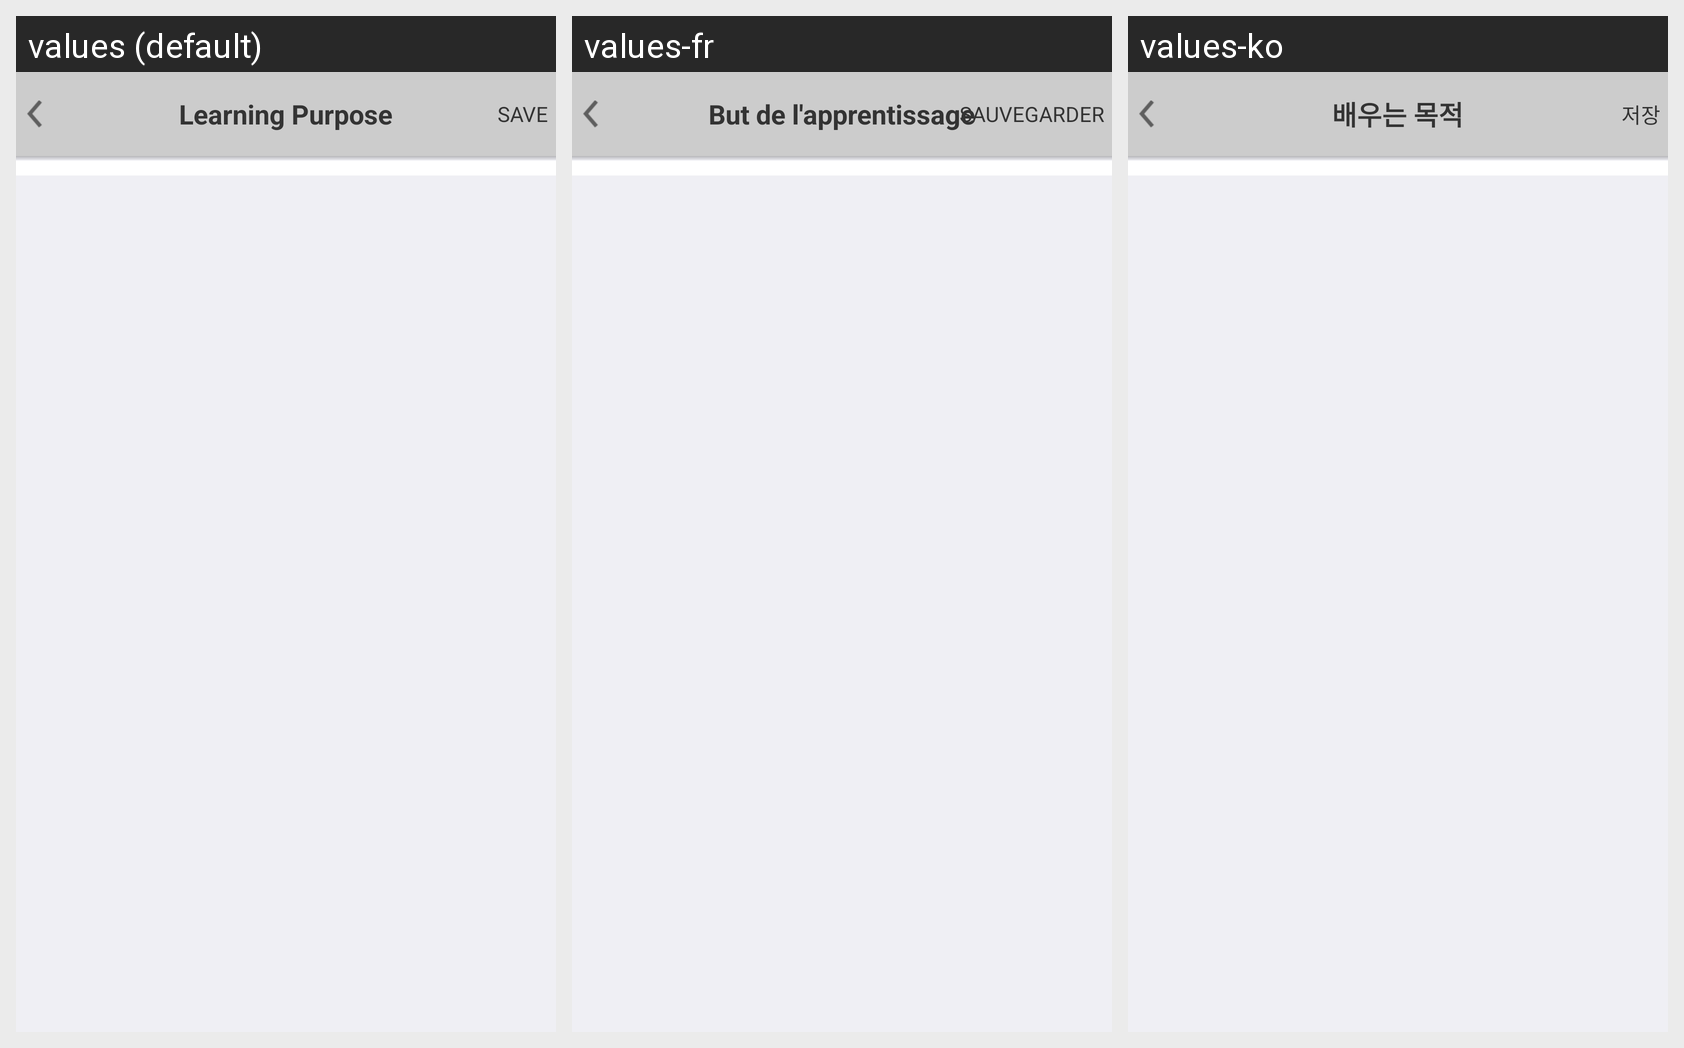

The same Android screen rendered under several of its app's locales, left to right. List the strings drawn on it with the default value and each locale's translation.
Android screen res/layout/activity_account_learning_purpose.xml rendered under 3 locales, left to right: values (default), values-fr, values-ko. Device: Nexus 5 (rendered at 1080×1920; each locale shown at half size, 540×960, under a caption strip naming it); theme AppTheme.
Other locales in the repository, not shown: values-de, values-ja, values-th.
Strings drawn on this screen, with the default value and each locale's value (text and hints the layout hard-codes, and strings that could not be matched under every locale, appear in the picture but are not listed):

ac_info_learning_purpose
  values: Learning Purpose
  values-fr: But de l'apprentissage
  values-ko: 배우는 목적

ac_info_learning_purpose_save
  values: SAVE
  values-fr: SAUVEGARDER
  values-ko: 저장
